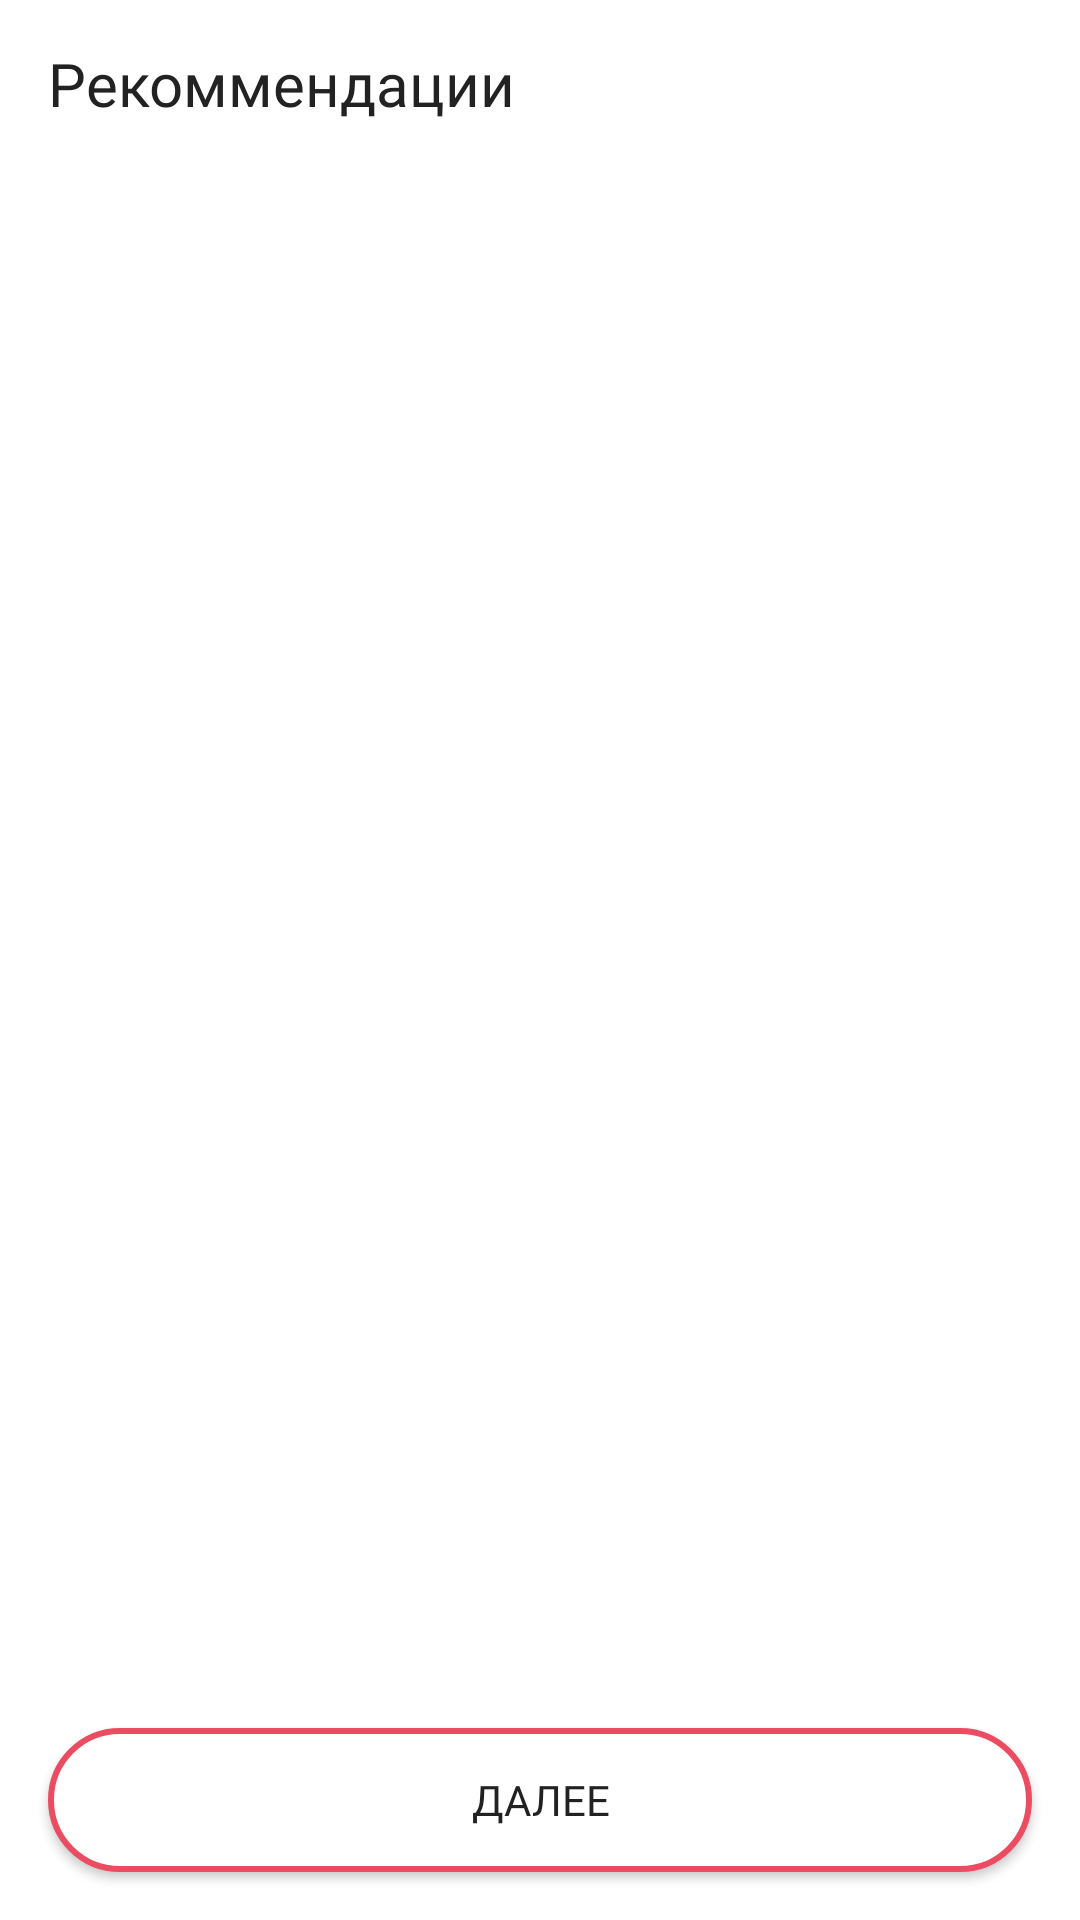

Produce the Android XML layout that renders to this screen, including the resource entries it uses.
<!-- AndroidManifest.xml: application theme Theme.MainActivity -->
<!-- res/layout/fragment_sights.xml -->
<?xml version="1.0" encoding="utf-8"?>
<FrameLayout xmlns:android="http://schemas.android.com/apk/res/android"
    xmlns:app="http://schemas.android.com/apk/res-auto"
    android:layout_width="match_parent"
    android:layout_height="match_parent">

    <androidx.core.widget.NestedScrollView
        android:layout_width="match_parent"
        android:layout_height="match_parent"
        android:fillViewport="true">

        <androidx.constraintlayout.widget.ConstraintLayout
            android:layout_width="match_parent"
            android:layout_height="wrap_content">

            <androidx.appcompat.widget.Toolbar
                android:id="@+id/toolbar"
                android:layout_width="match_parent"
                android:layout_height="wrap_content"
                app:layout_constraintTop_toTopOf="parent"
                app:title="Рекоммендации" />

            <TextView
                android:id="@+id/tvTitle"
                android:layout_width="wrap_content"
                android:layout_height="wrap_content"
                android:layout_marginEnd="24dp"
                style="@style/TextSemiBold.16.Black"
                android:layout_marginStart="16dp"
                android:layout_marginTop="16dp"
                app:layout_constraintTop_toBottomOf="@id/toolbar"
                app:layout_constraintStart_toStartOf="parent"/>


            <androidx.recyclerview.widget.RecyclerView
                android:id="@+id/rvSights"
                android:layout_width="match_parent"
                android:layout_height="wrap_content"
                android:overScrollMode="never"
                android:paddingTop="16dp"
                android:paddingBottom="72dp"
                app:layout_constraintTop_toBottomOf="@id/tvTitle" />


        </androidx.constraintlayout.widget.ConstraintLayout>
    </androidx.core.widget.NestedScrollView>

    <androidx.appcompat.widget.AppCompatButton
        android:id="@+id/btnNext"
        android:layout_width="match_parent"
        android:layout_height="wrap_content"
        android:layout_gravity="bottom"
        android:layout_margin="16dp"
        android:text="@string/sights_next" />
</FrameLayout>
<!-- resources referenced by this layout -->
<resources>
  <string name="sights_next">Далее</string>
  <style name="TextSemiBold.16.Black">
          <item name="android:textColor">@color/black</item>
      </style>
  <style name="Theme.MainActivity" parent="Theme.MaterialComponents.DayNight.NoActionBar">
          
          <item name="colorPrimary">@color/white</item>
          <item name="colorPrimaryVariant">@color/primary_variant</item>
          <item name="colorOnPrimary">@color/white</item>
          
          <item name="colorSecondary">@color/crane_red</item>
          <item name="colorSecondaryVariant">@color/crane_red</item>
          <item name="colorOnSecondary">@color/black</item>
          
          <item name="android:statusBarColor" tools:targetApi="l">@color/placeholder</item>
          
          <item name="toolbarStyle">@style/BaseToolbar</item>
          <item name="buttonStyle">@style/BaseButton</item>
          <item name="editTextStyle">@style/BaseEditText</item>
      </style>
  <color name="black">#222222</color>
  <color name="white">#FFFFFFFF</color>
  <color name="primary_variant">#eb4c61</color>
  <color name="crane_red">#E30425</color>
  <color name="placeholder">#A9A9Ac</color>
  <style name="BaseToolbar" parent="Widget.AppCompat.Toolbar">
          <item name="titleTextAppearance">@style/TextSemiBold.20.Black</item>
          <item name="android:background">@color/white</item>
          <item name="navigationIcon">@drawable/ic_arrow_back</item>
      </style>
  <style name="BaseButton" parent="Widget.AppCompat.Button">
          <item name="android:background">@drawable/bg_button</item>
          <item name="android:textAllCaps">true</item>
          <item name="cornerRadius">9dp</item>
          <item name="android:insetTop">0dp</item>
          <item name="android:textAppearance">@style/TextSemiBold.14.Black</item>
          <item name="android:insetBottom">0dp</item>
          <item name="android:contentInsetStart">0dp</item>
          <item name="android:contentInsetEnd">0dp</item>
          <item name="android:paddingTop">0dp</item>
          <item name="android:paddingBottom">0dp</item>
      </style>
  <style name="BaseEditText" parent="Widget.AppCompat.EditText">
          <item name="android:background">@drawable/bg_edit_text</item>
          <item name="android:textColorHint">@color/black_50</item>
          <item name="android:padding">16dp</item>
          <item name="android:textAppearance">@style/TextMedium.16.Black</item>
          <item name="android:textColor">@color/black</item>
      </style>
  <style name="TextSemiBold.20.Black">
          <item name="android:textColor">@color/black</item>
      </style>
  <!-- drawable bg_button (drawable) -->
  <?xml version="1.0" encoding="utf-8"?>
  <ripple xmlns:android="http://schemas.android.com/apk/res/android"
      android:color="?colorControlHighlight">
      <item>
          <shape android:shape="rectangle">
              <stroke android:color="#eb4c61" android:width="2dp"/>
              <solid android:color="@color/white" />
              <corners android:radius="24dp" />
          </shape>
      </item>
  </ripple>
  <style name="TextSemiBold.14.Black">
          <item name="android:textColor">@color/black</item>
      </style>
  <!-- drawable bg_edit_text (drawable) -->
  <?xml version="1.0" encoding="utf-8"?>
  <shape xmlns:android="http://schemas.android.com/apk/res/android"
      android:shape="rectangle">
  
      <stroke android:color="#eb4c61" android:width="2dp"/>
      <corners android:radius="4dp" />
  </shape>
  <color name="black_50">#50222222</color>
  <style name="TextMedium.16.Black">
          <item name="android:textColor">@color/black</item>
      </style>
</resources>
